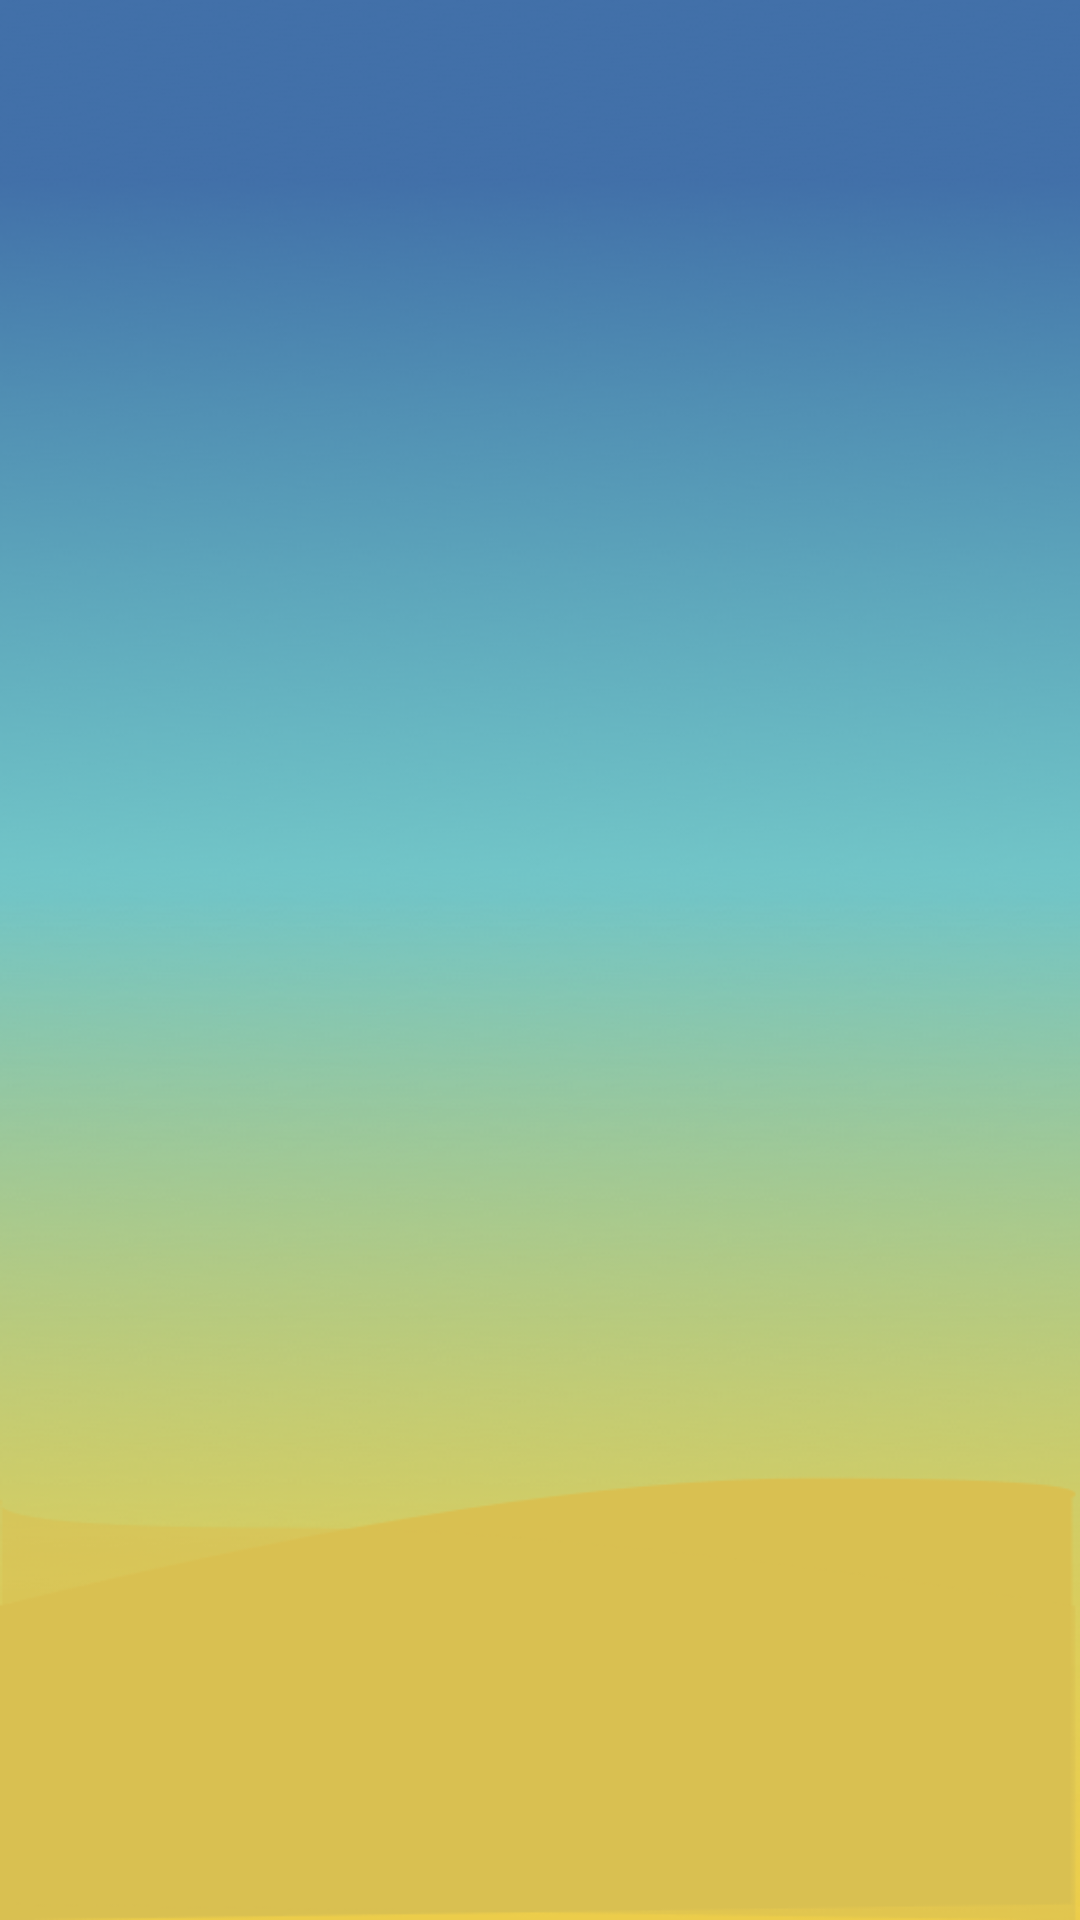

Here is an Android app screen rendered from its layout file. Give the layout XML and the strings, colors and styles it references.
<!-- AndroidManifest.xml: application theme Theme.Project3Hearthstone -->
<!-- res/layout/class_fragment.xml -->
<?xml version="1.0" encoding="utf-8"?>
<layout xmlns:android="http://schemas.android.com/apk/res/android"
    xmlns:app="http://schemas.android.com/apk/res-auto"
    xmlns:tools="http://schemas.android.com/tools">

    <data>
        <variable
            name="viewModel"
            type="com.example.project3hearthstone.classscreen.ClassViewModel" />
    </data>

    <LinearLayout
        android:layout_width="match_parent"
        android:layout_height="match_parent"
        android:background="@drawable/class_background"
        android:orientation="vertical"
        tools:context=".classscreen.ClassFragment">

        <androidx.constraintlayout.widget.ConstraintLayout
            android:layout_width="match_parent"
            android:layout_height="wrap_content">

            <TextView
                android:id="@+id/classNameTitle"
                android:layout_width="wrap_content"
                android:layout_height="wrap_content"
                android:layout_marginTop="32dp"
                android:layout_marginBottom="24dp"
                android:text="@{viewModel.passedClass}"
                app:layout_constraintBottom_toBottomOf="parent"
                app:layout_constraintEnd_toEndOf="parent"
                app:layout_constraintStart_toStartOf="parent"
                app:layout_constraintTop_toTopOf="parent"
                tools:text="Class Name"
                style="@style/fragment_white_title" />

            <ImageView
                android:id="@+id/backArrow"
                android:layout_width="wrap_content"
                android:layout_height="wrap_content"
                android:layout_marginStart="24dp"
                android:layout_marginBottom="3dp"
                app:layout_constraintBottom_toBottomOf="parent"
                app:layout_constraintStart_toStartOf="parent"
                app:layout_constraintTop_toTopOf="parent"
                app:srcCompat="@drawable/back_arrow"
                tools:ignore="VectorDrawableCompat" />
        </androidx.constraintlayout.widget.ConstraintLayout>

        <androidx.recyclerview.widget.RecyclerView
            android:id="@+id/classRecyclerView"
            android:layout_width="match_parent"
            android:layout_height="match_parent"
            app:layoutManager="androidx.recyclerview.widget.GridLayoutManager"
            app:spanCount="1"
            app:cardData="@{viewModel.cards}"/>
    </LinearLayout>

</layout>
<!-- resources referenced by this layout -->
<resources>
  <!-- drawable class_background: png bitmap (drawable-v24, 104895 bytes) -->
  <style name="fragment_white_title">
          <item name="android:fontFamily">@font/montserrat</item>
          <item name="android:textColor">@color/white</item>
          <item name="android:textSize">26sp</item>
      </style>
  <style name="Theme.Project3Hearthstone" parent="Theme.MaterialComponents.DayNight.NoActionBar">
          
          <item name="colorPrimary">@color/purple_500</item>
          <item name="colorPrimaryVariant">@color/purple_700</item>
          <item name="colorOnPrimary">@color/white</item>
          
          <item name="colorSecondary">@color/teal_200</item>
          <item name="colorSecondaryVariant">@color/teal_700</item>
          <item name="colorOnSecondary">@color/black</item>
          
          <item name="android:statusBarColor" tools:targetApi="l">?attr/colorPrimaryVariant</item>
          
      </style>
  <color name="white">#FFFFFFFF</color>
  <color name="purple_500">#000000</color>
  <color name="purple_700">#000000</color>
  <color name="teal_200">#FF03DAC5</color>
  <color name="teal_700">#FF018786</color>
  <color name="black">#FF000000</color>
</resources>
